2-way image classification set "duke2D_for_CNN" from GitHub (Coohrentiin/BIO583_Detection_of_retinal_diseases); label vocabulary: amd, normal.

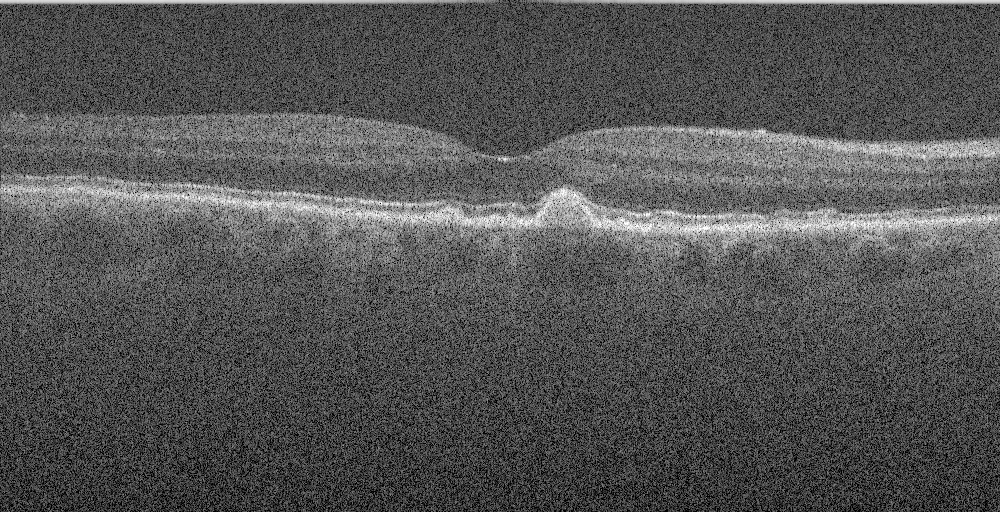
Label: amd

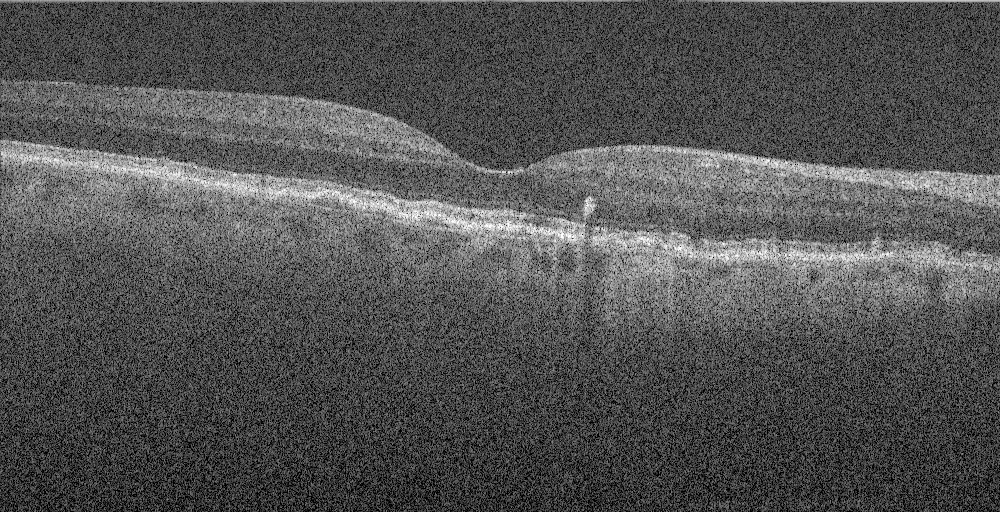
Label: amd

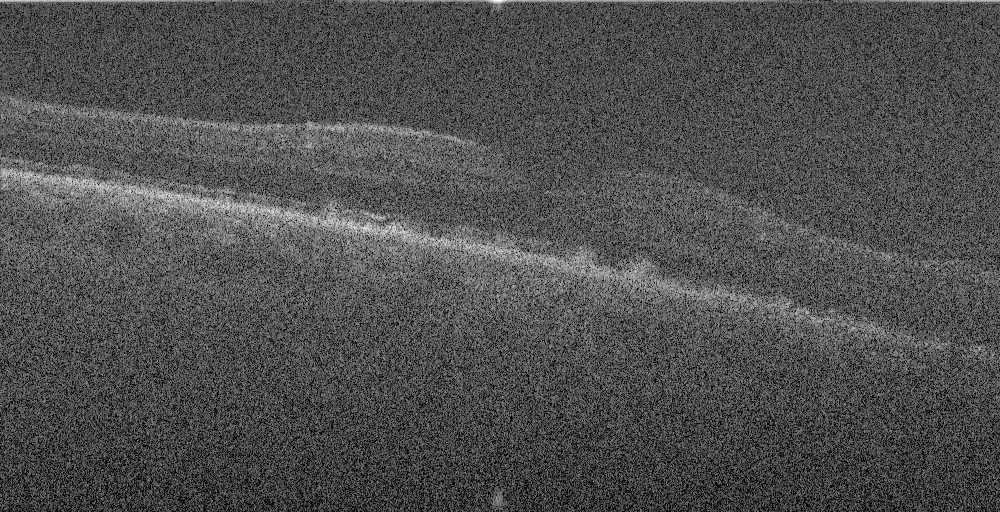
Label: amd

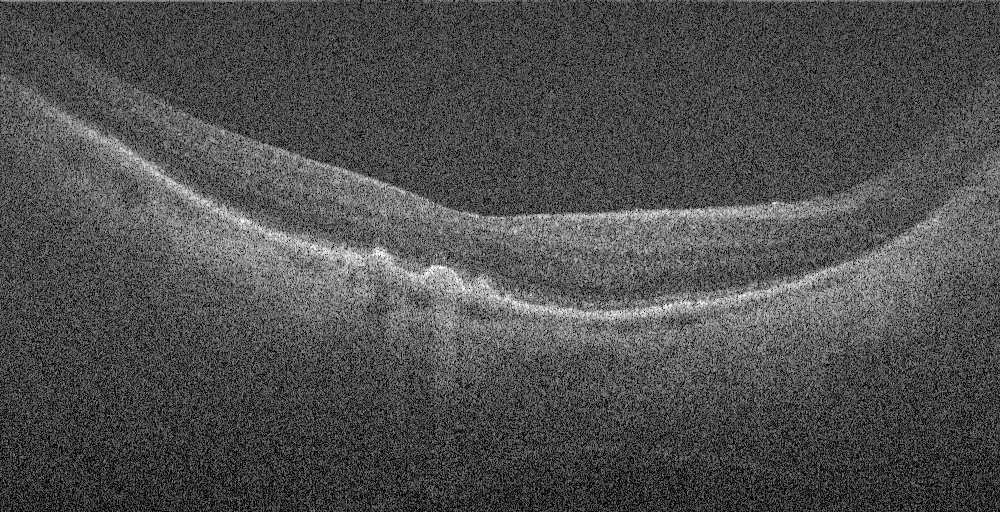
Label: amd

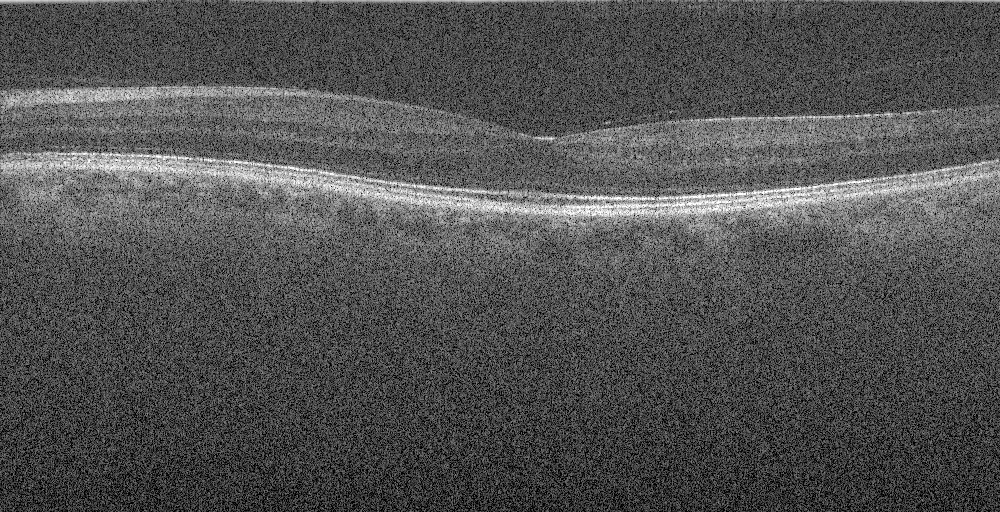
Label: normal

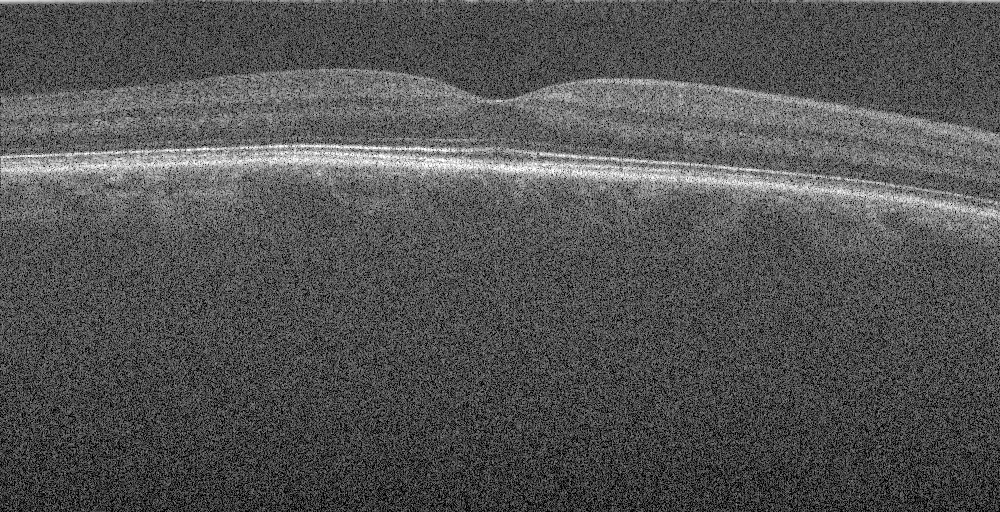
Label: normal
